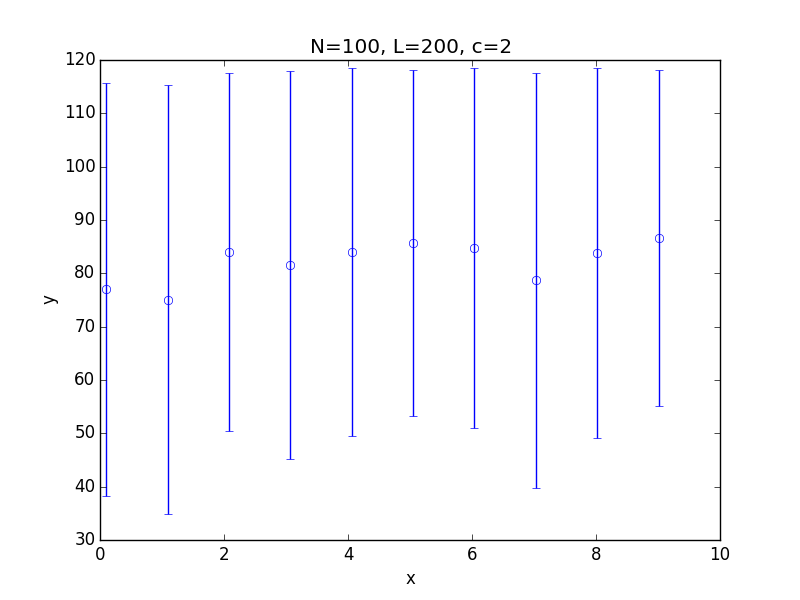

Values plotted in this chart, from the file beside it:
x; 0.100000; 1.090000; 2.080000; 3.070000; 4.060000; 5.050000; 6.040000; 7.030000; 8.020000; 9.010000
y; 76.99; 75.06; 83.96; 81.53; 83.97; 85.77; 84.77; 78.73; 83.78; 86.6
std; 38.72; 40.27; 33.52; 36.31; 34.47; 32.44; 33.7; 38.92; 34.65; 31.53
